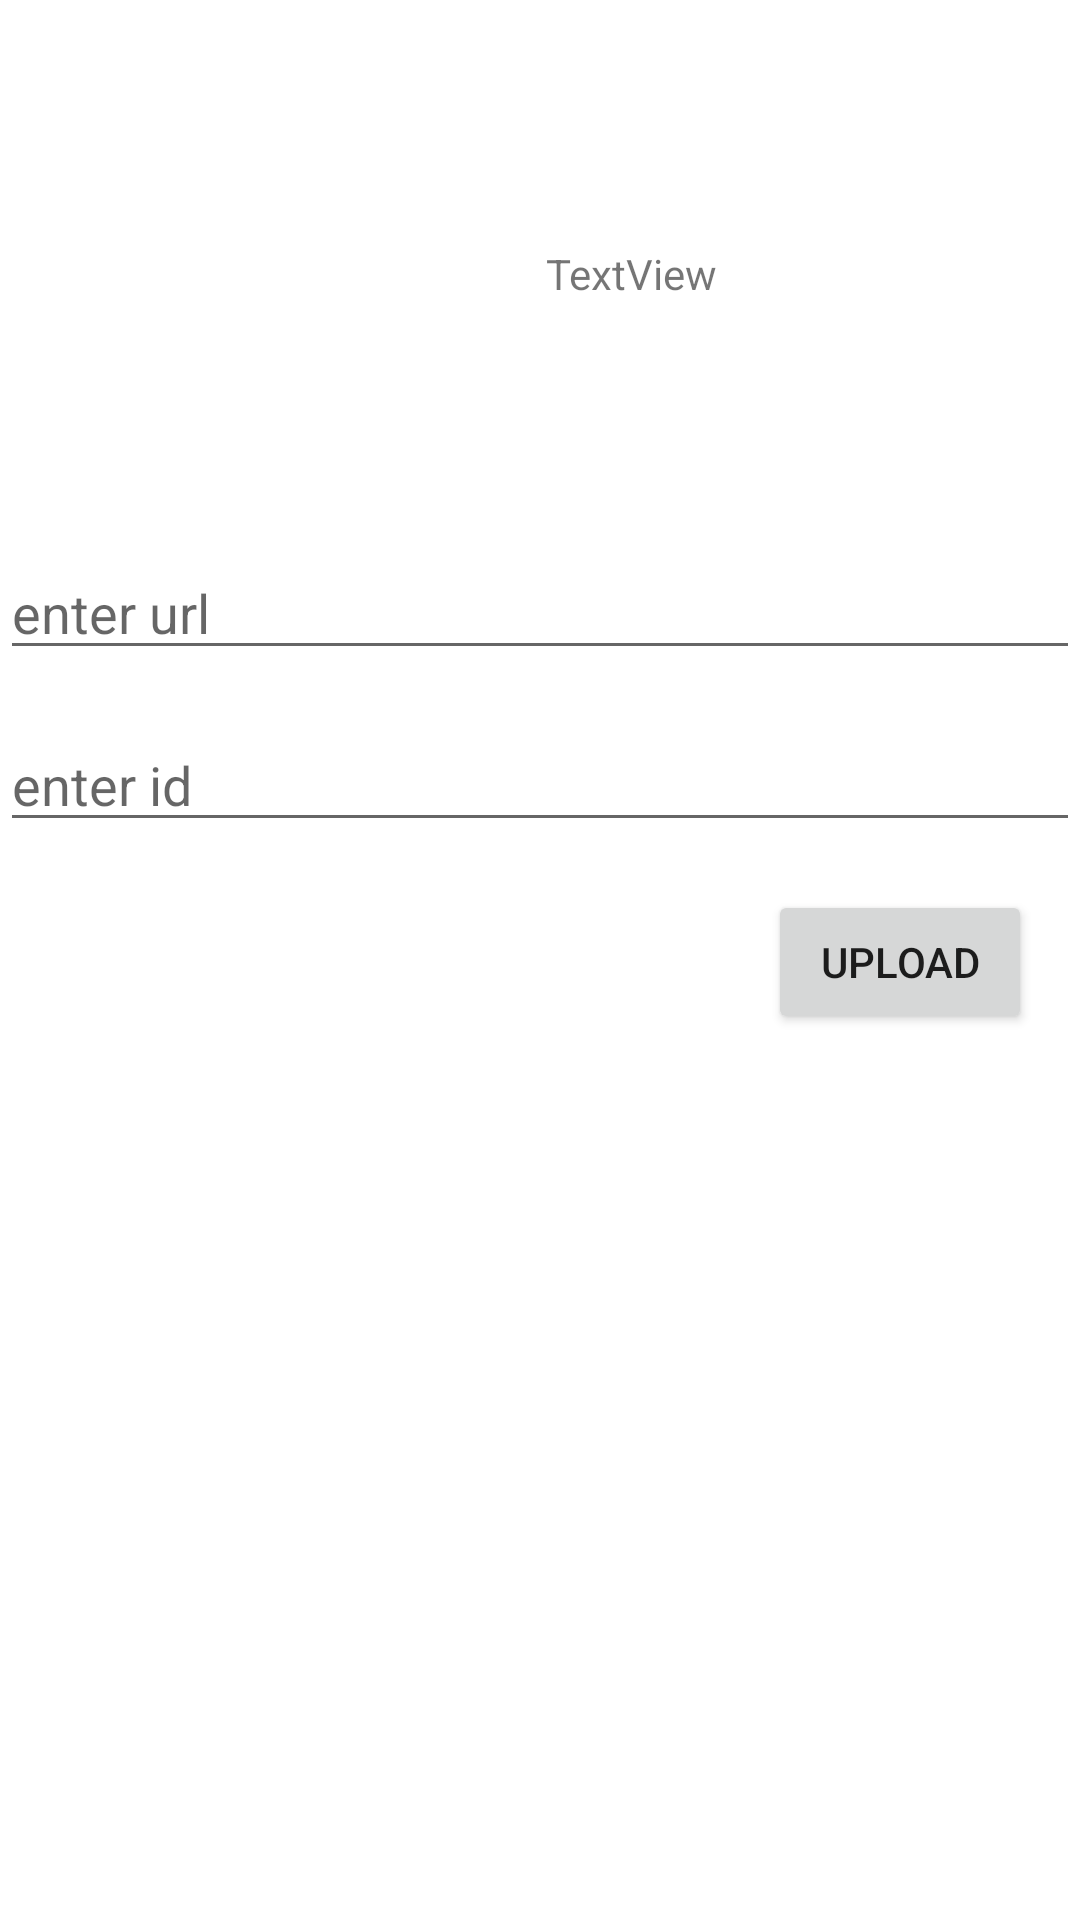

Produce the Android XML layout that renders to this screen, including the resource entries it uses.
<!-- AndroidManifest.xml: application theme Theme.Group2FirebaseProject -->
<!-- res/layout/activity_profile.xml -->
<?xml version="1.0" encoding="utf-8"?>
<androidx.constraintlayout.widget.ConstraintLayout xmlns:android="http://schemas.android.com/apk/res/android"
    xmlns:app="http://schemas.android.com/apk/res-auto"
    xmlns:tools="http://schemas.android.com/tools"
    android:layout_width="match_parent"
    android:layout_height="match_parent"
    tools:context=".ProfileActivity">

    <ImageView
        android:id="@+id/imageView"
        android:layout_width="150dp"
        android:layout_height="150dp"
        android:layout_marginStart="16dp"
        android:layout_marginTop="16dp"
        app:layout_constraintStart_toStartOf="parent"
        app:layout_constraintTop_toTopOf="parent"
        tools:srcCompat="@tools:sample/avatars" />

    <TextView
        android:id="@+id/userIDTV"
        android:layout_width="0dp"
        android:layout_height="wrap_content"
        android:layout_marginStart="16dp"
        android:text="TextView"
        app:layout_constraintBottom_toBottomOf="@+id/imageView"
        app:layout_constraintEnd_toEndOf="parent"
        app:layout_constraintStart_toEndOf="@+id/imageView"
        app:layout_constraintTop_toTopOf="@+id/imageView" />

    <EditText
        android:id="@+id/userPhotoUrlET"
        android:layout_width="0dp"
        android:layout_height="wrap_content"
        android:layout_marginTop="16dp"
        android:ems="10"
        android:inputType="textPersonName"
        android:hint="enter url"
        app:layout_constraintEnd_toEndOf="parent"
        app:layout_constraintStart_toStartOf="parent"
        app:layout_constraintTop_toBottomOf="@+id/imageView" />

    <EditText
        android:id="@+id/userIDET"
        android:layout_width="0dp"
        android:layout_height="wrap_content"
        android:layout_marginTop="16dp"
        android:ems="10"
        android:inputType="textPersonName"
        android:hint="enter id"
        app:layout_constraintEnd_toEndOf="parent"
        app:layout_constraintStart_toStartOf="parent"
        app:layout_constraintTop_toBottomOf="@+id/userPhotoUrlET" />

    <Button
        android:id="@+id/uploadBtn"
        android:layout_width="wrap_content"
        android:layout_height="wrap_content"
        android:layout_marginTop="16dp"
        android:layout_marginEnd="16dp"
        android:text="upload"
        app:layout_constraintEnd_toEndOf="parent"
        app:layout_constraintTop_toBottomOf="@+id/userIDET" />
</androidx.constraintlayout.widget.ConstraintLayout>
<!-- resources referenced by this layout -->
<resources>
  <style name="Theme.Group2FirebaseProject" parent="Theme.MaterialComponents.DayNight.DarkActionBar">
          
          <item name="colorPrimary">@color/purple_500</item>
          <item name="colorPrimaryVariant">@color/purple_700</item>
          <item name="colorOnPrimary">@color/white</item>
          
          <item name="colorSecondary">@color/teal_200</item>
          <item name="colorSecondaryVariant">@color/teal_700</item>
          <item name="colorOnSecondary">@color/black</item>
          
          <item name="android:statusBarColor">?attr/colorPrimaryVariant</item>
          
      </style>
  <!-- not gathered from this repository: default colours our renderer supplied (Android Studio template values) -->
  <color name="purple_500">#FF6200EE</color>
  <color name="purple_700">#FF3700B3</color>
  <color name="teal_200">#FF03DAC5</color>
  <color name="teal_700">#FF018786</color>
  <color name="black">#FF000000</color>
  <color name="white">#FFFFFFFF</color>
</resources>
